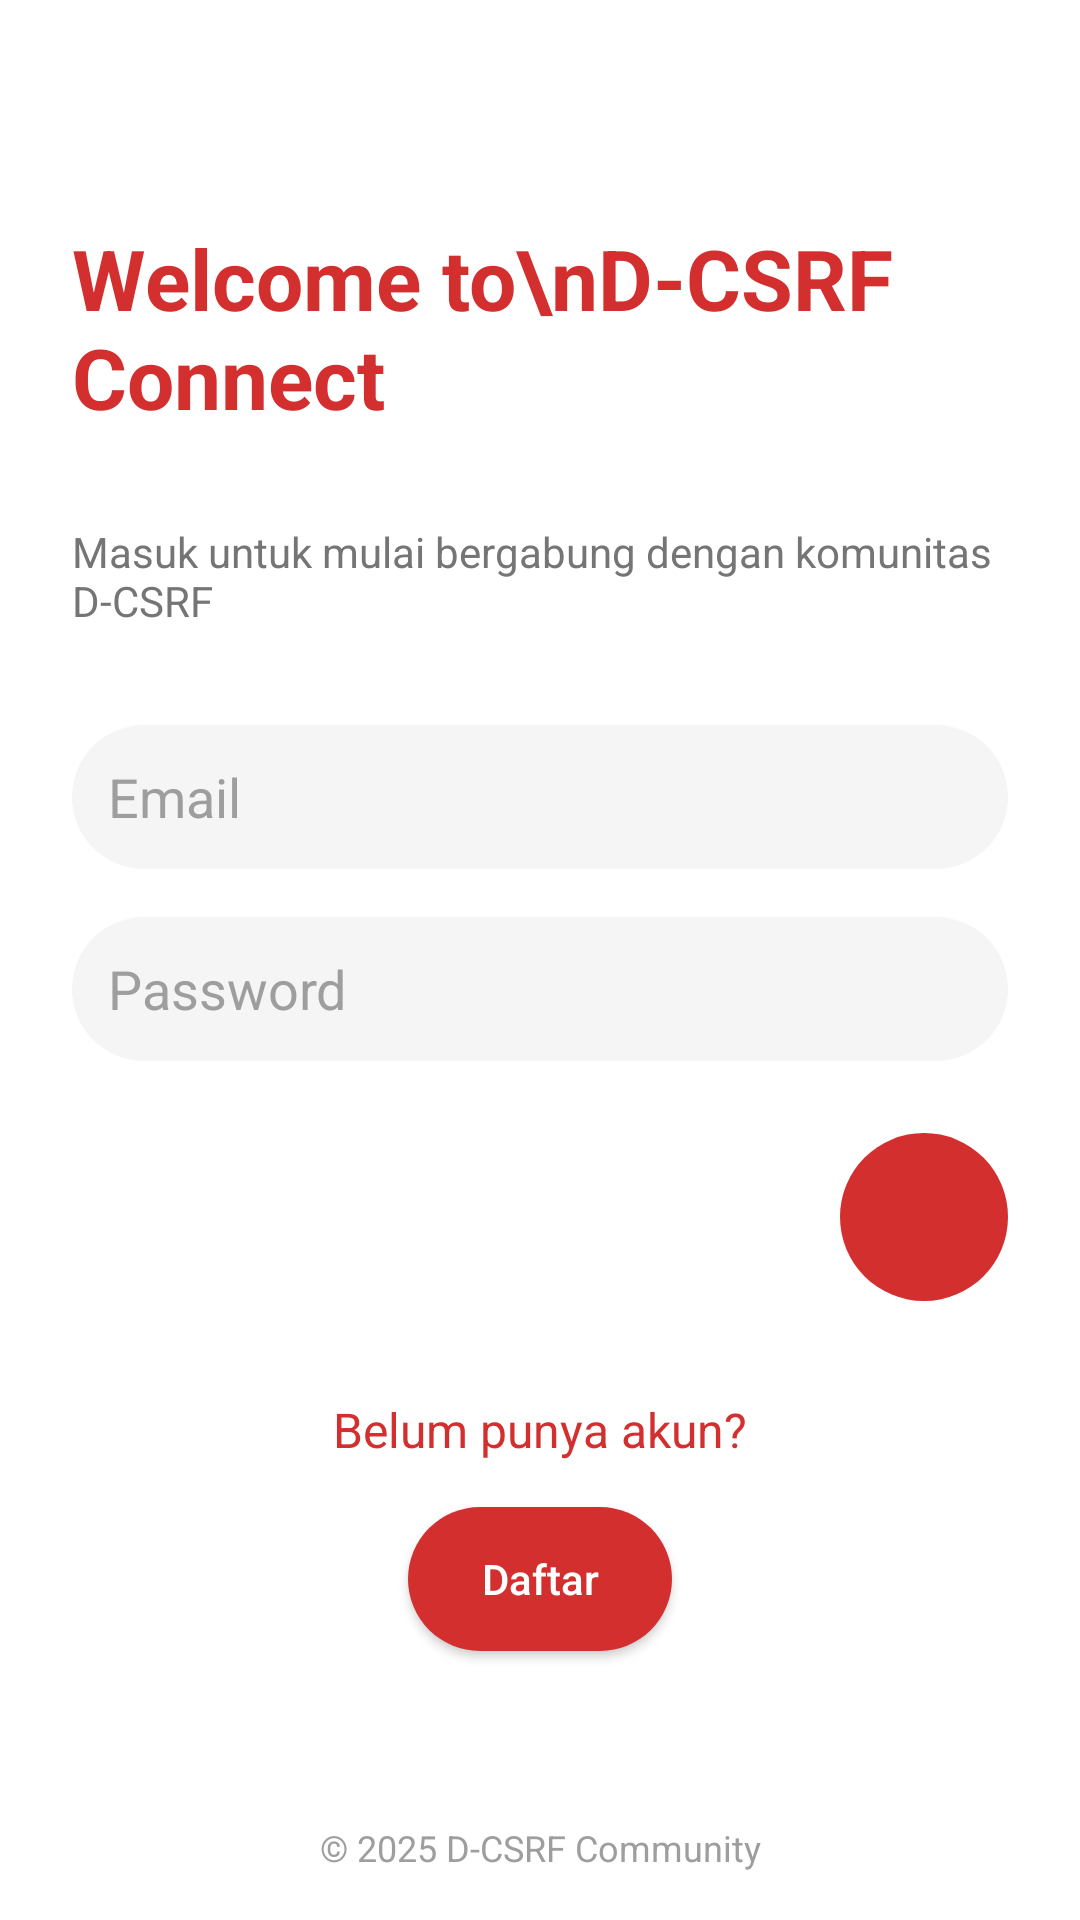

The Android layout XML behind this screen, and the referenced resources:
<!-- AndroidManifest.xml: application theme Theme.UTS_Pm_DCSRF -->
<!-- res/layout/activity_login.xml -->
<?xml version="1.0" encoding="utf-8"?>
<androidx.constraintlayout.widget.ConstraintLayout xmlns:android="http://schemas.android.com/apk/res/android"
    xmlns:app="http://schemas.android.com/apk/res-auto"
    android:layout_width="match_parent"
    android:layout_height="match_parent">

    <LinearLayout
        android:layout_width="match_parent"
        android:layout_height="match_parent"
        android:orientation="vertical"
        android:padding="24dp"
        android:background="#FFFFFF">

        
        <TextView
            android:layout_width="wrap_content"
            android:layout_height="wrap_content"
            android:text="Welcome to\nD-CSRF Connect"
            android:textColor="#D32F2F"
            android:textSize="28sp"
            android:textStyle="bold"
            android:layout_marginBottom="30dp"
            android:layout_marginTop="50dp"/>

        
        <TextView
            android:layout_width="wrap_content"
            android:layout_height="wrap_content"
            android:text="Masuk untuk mulai bergabung dengan komunitas D-CSRF"
            android:textColor="#757575"
            android:textSize="14sp"
            android:layout_marginBottom="32dp" />

        
        <EditText
            android:id="@+id/editTextEmail"
            android:layout_width="match_parent"
            android:layout_height="48dp"
            android:hint="Email"
            android:background="@drawable/edittext_rounded"
            android:padding="12dp"
            android:textColor="#000000"
            android:textColorHint="#9E9E9E"
            android:inputType="textEmailAddress"
            android:layout_marginBottom="16dp" />

        
        <EditText
            android:id="@+id/editTextPassword"
            android:layout_width="match_parent"
            android:layout_height="48dp"
            android:hint="Password"
            android:background="@drawable/edittext_rounded"
            android:padding="12dp"
            android:textColor="#000000"
            android:textColorHint="#9E9E9E"
            android:inputType="textPassword"
            android:layout_marginBottom="24dp" />

        
        <ImageButton
            android:id="@+id/btnLogin"
            android:layout_width="56dp"
            android:layout_height="56dp"
            android:layout_gravity="end"
            android:background="@drawable/rounded_button"
            android:src="@drawable/ic_arrow_right"
            android:contentDescription="Login"
            app:tint="#FFFFFF" />

        
        <TextView
            android:id="@+id/tvInfoRegister"
            android:layout_width="wrap_content"
            android:layout_height="wrap_content"
            android:text="Belum punya akun?"
            android:textColor="#D32F2F"
            android:textSize="16sp"
            android:layout_marginTop="32dp"
            android:layout_gravity="center_horizontal" />

        
        <androidx.appcompat.widget.AppCompatButton
            android:id="@+id/btnRegister"
            android:layout_width="wrap_content"
            android:layout_height="wrap_content"
            android:text="Daftar"
            android:textAllCaps="false"
            android:textColor="@android:color/white"
            android:layout_marginTop="15dp"
            android:layout_gravity="center_horizontal"
            android:paddingHorizontal="24dp"
            android:paddingVertical="8dp"
            android:background="@drawable/button_red"/>
    </LinearLayout>

    
    <TextView
        android:id="@+id/tvCopyright"
        android:layout_width="wrap_content"
        android:layout_height="wrap_content"
        android:text="© 2025 D-CSRF Community"
        android:textColor="#9E9E9E"
        android:textSize="12sp"
        android:layout_marginBottom="16dp"
        app:layout_constraintBottom_toBottomOf="parent"
        app:layout_constraintStart_toStartOf="parent"
        app:layout_constraintEnd_toEndOf="parent"/>

</androidx.constraintlayout.widget.ConstraintLayout>
<!-- resources referenced by this layout -->
<resources>
  <!-- drawable button_red (drawable) -->
  <?xml version="1.0" encoding="utf-8"?>
  <shape xmlns:android="http://schemas.android.com/apk/res/android"
      android:shape="rectangle">
      <solid android:color="#D32F2F" /> 
      <corners android:radius="24dp" />
  </shape>
  <!-- drawable edittext_rounded (drawable) -->
  <?xml version="1.0" encoding="utf-8"?>
      <shape xmlns:android="http://schemas.android.com/apk/res/android"
          android:shape="rectangle">
          <solid android:color="#F5F5F5" /> 
          <corners android:radius="24dp" /> 
      </shape>
  <!-- drawable rounded_button (drawable) -->
  <?xml version="1.0" encoding="utf-8"?>
      <shape xmlns:android="http://schemas.android.com/apk/res/android"
          android:shape="oval">
          <solid android:color="#D32F2F" /> 
      </shape>
  <style name="Theme.UTS_Pm_DCSRF" parent="Base.Theme.UTS_Pm_DCSRF" />
  <style name="Base.Theme.UTS_Pm_DCSRF" parent="Theme.Material3.DayNight.NoActionBar">
          
          
      </style>
</resources>
